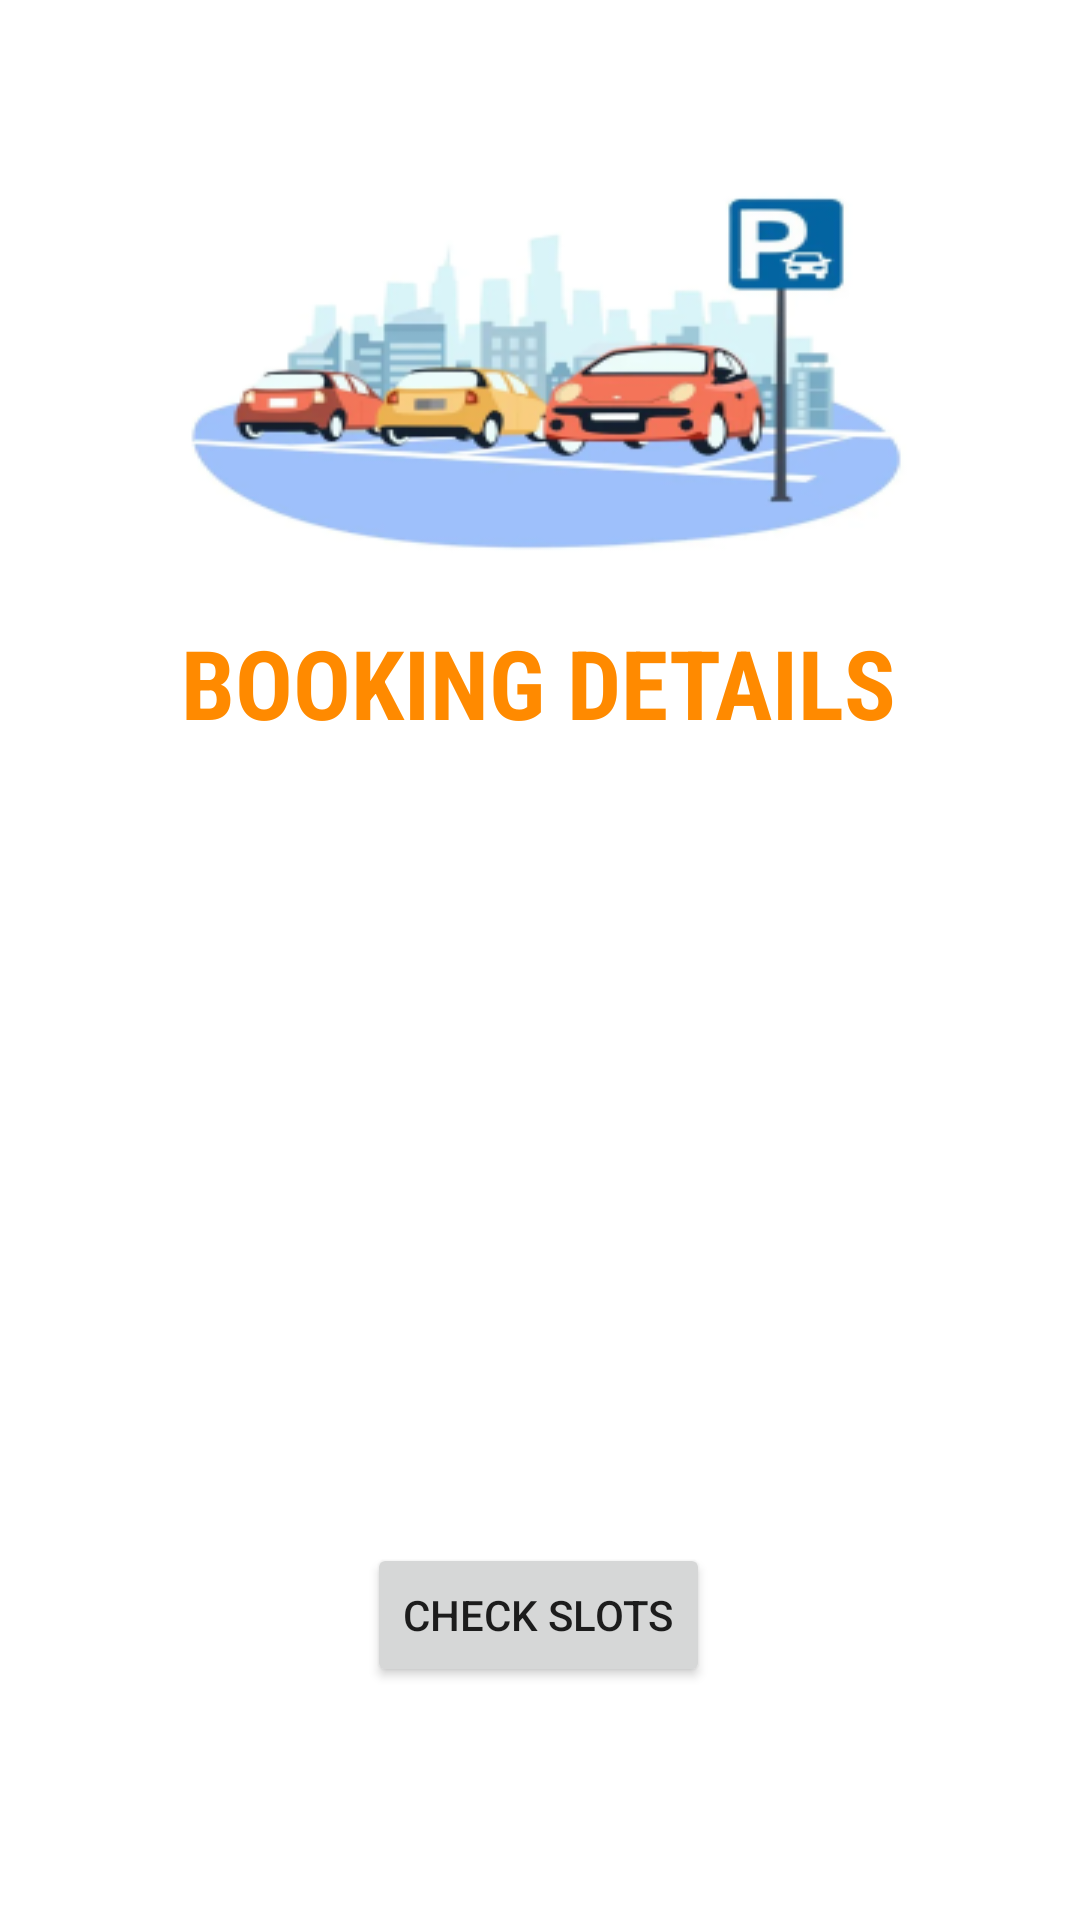

Produce the Android XML layout that renders to this screen, including the resource entries it uses.
<!-- AndroidManifest.xml: application theme Theme.ParkingApp -->
<!-- res/layout/activity_booking_details.xml -->
<?xml version="1.0" encoding="utf-8"?>
<androidx.constraintlayout.widget.ConstraintLayout xmlns:android="http://schemas.android.com/apk/res/android"
    xmlns:app="http://schemas.android.com/apk/res-auto"
    xmlns:tools="http://schemas.android.com/tools"
    android:layout_width="match_parent"
    android:layout_height="match_parent"
    android:orientation="vertical"
    android:gravity="center"
    android:background="@drawable/back2"
    tools:context=".BookingDetails">

    <TextView
        android:id="@+id/slotNumberTextView"
        android:layout_width="wrap_content"
        android:layout_height="wrap_content"
        android:layout_centerHorizontal="true"
        android:layout_marginTop="20dp"
        android:textColor="@color/black"
        android:textSize="20sp"
        android:textStyle="bold"
        app:layout_constraintBottom_toBottomOf="parent"
        app:layout_constraintEnd_toEndOf="parent"
        app:layout_constraintHorizontal_bias="0.498"
        app:layout_constraintStart_toStartOf="parent"
        app:layout_constraintTop_toTopOf="parent"
        app:layout_constraintVertical_bias="0.638"
        tools:ignore="MissingConstraints" />

    <TextView
        android:id="@+id/carModelTextView"
        android:layout_width="wrap_content"
        android:layout_height="wrap_content"
        android:layout_below="@id/slotNumberTextView"
        android:layout_centerHorizontal="true"
        android:textColor="@color/black"
        android:textSize="20sp"
        android:textStyle="bold"
        app:layout_constraintBottom_toBottomOf="parent"
        app:layout_constraintEnd_toEndOf="parent"
        app:layout_constraintHorizontal_bias="0.498"
        app:layout_constraintStart_toStartOf="parent"
        app:layout_constraintTop_toTopOf="parent"
        app:layout_constraintVertical_bias="0.458"
        tools:ignore="MissingConstraints" />

    <TextView
        android:id="@+id/carNumberTextView"
        android:layout_width="wrap_content"
        android:layout_height="wrap_content"
        android:layout_below="@id/carModelTextView"
        android:layout_centerHorizontal="true"
        android:textColor="@color/black"
        android:textSize="20sp"
        android:textStyle="bold"
        app:layout_constraintBottom_toBottomOf="parent"
        app:layout_constraintEnd_toEndOf="parent"
        app:layout_constraintHorizontal_bias="0.498"
        app:layout_constraintStart_toStartOf="parent"
        app:layout_constraintTop_toTopOf="parent"
        app:layout_constraintVertical_bias="0.555"
        tools:ignore="MissingConstraints" />

    <TextView
        android:id="@+id/amountTextView"
        android:layout_width="wrap_content"
        android:layout_height="wrap_content"
        android:layout_below="@id/carNumberTextView"
        android:layout_centerHorizontal="true"
        android:layout_marginTop="20dp"
        android:textColor="@color/black"
        android:textSize="20sp"
        android:textStyle="bold"
        app:layout_constraintBottom_toBottomOf="parent"
        app:layout_constraintEnd_toEndOf="parent"
        app:layout_constraintHorizontal_bias="0.498"
        app:layout_constraintStart_toStartOf="parent"
        app:layout_constraintTop_toTopOf="parent"
        app:layout_constraintVertical_bias="0.733"
        tools:ignore="MissingConstraints" />

    <TextView
        android:id="@+id/textView9"
        android:layout_width="wrap_content"
        android:layout_height="wrap_content"
        android:fontFamily="sans-serif-condensed"
        android:text="BOOKING DETAILS"
        android:textColor="#FF8A00"
        android:textSize="32sp"
        android:textStyle="bold"
        app:layout_constraintBottom_toBottomOf="parent"
        app:layout_constraintEnd_toEndOf="parent"
        app:layout_constraintHorizontal_bias="0.497"
        app:layout_constraintStart_toStartOf="parent"
        app:layout_constraintTop_toTopOf="parent"
        app:layout_constraintVertical_bias="0.345" />

    <Button
        android:id="@+id/button3"
        android:layout_width="wrap_content"
        android:layout_height="wrap_content"
        android:text="CHECK SLOTS"
        app:layout_constraintBottom_toBottomOf="parent"
        app:layout_constraintEnd_toEndOf="parent"
        app:layout_constraintHorizontal_bias="0.498"
        app:layout_constraintStart_toStartOf="parent"
        app:layout_constraintTop_toTopOf="parent"
        app:layout_constraintVertical_bias="0.869" />

</androidx.constraintlayout.widget.ConstraintLayout>
<!-- resources referenced by this layout -->
<resources>
  <color name="black">#FF000000</color>
  <!-- drawable back2: png bitmap (drawable, 41078 bytes) -->
  <style name="Theme.ParkingApp" parent="Theme.MaterialComponents.DayNight.NoActionBar">
          
          <item name="colorPrimary">@color/orange</item>
          <item name="colorPrimaryVariant">@color/orange</item>
          <item name="colorOnPrimary">@color/white</item>
          
          <item name="colorSecondary">@color/teal_200</item>
          <item name="colorSecondaryVariant">@color/teal_700</item>
          <item name="colorOnSecondary">@color/black</item>
          
          <item name="android:statusBarColor">?attr/colorPrimaryVariant</item>
          
      </style>
  <color name="orange">#FF8A00</color>
  <color name="white">#FFFFFFFF</color>
  <color name="teal_200">#FF03DAC5</color>
  <color name="teal_700">#FF018786</color>
</resources>
